Image classification data set "final_dataset" (JeankBraham/proyecto_platanal on GitHub). Class labels (3): black sigatoka, healthy leaves, sigatoka.

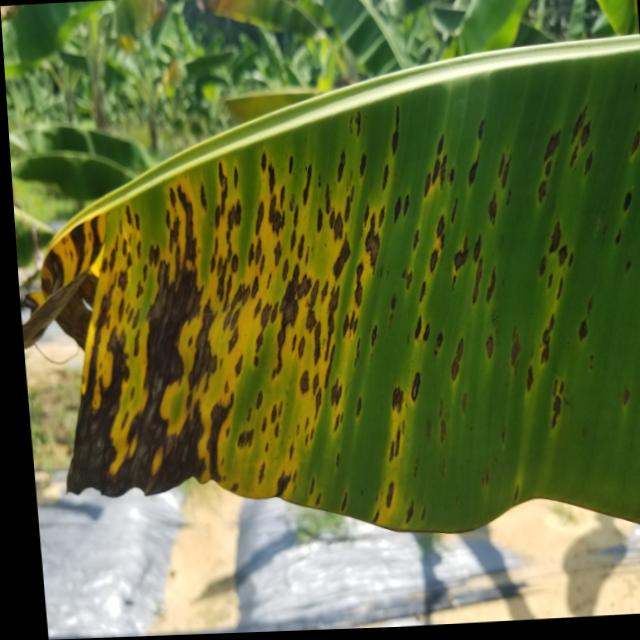
Label: sigatoka

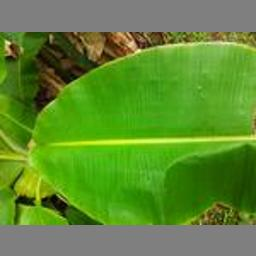
Label: healthy leaves

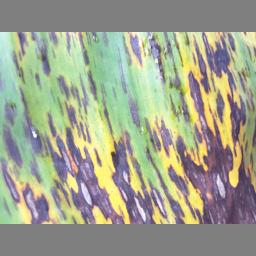
Label: black sigatoka

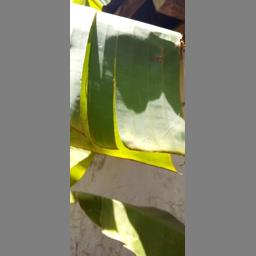
Label: healthy leaves

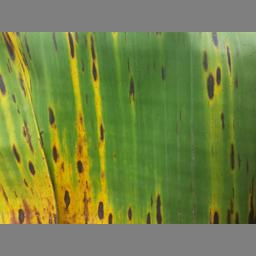
Label: black sigatoka

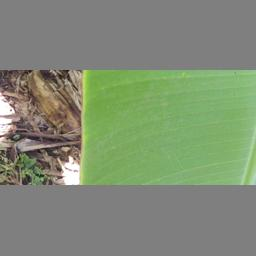
Label: healthy leaves
